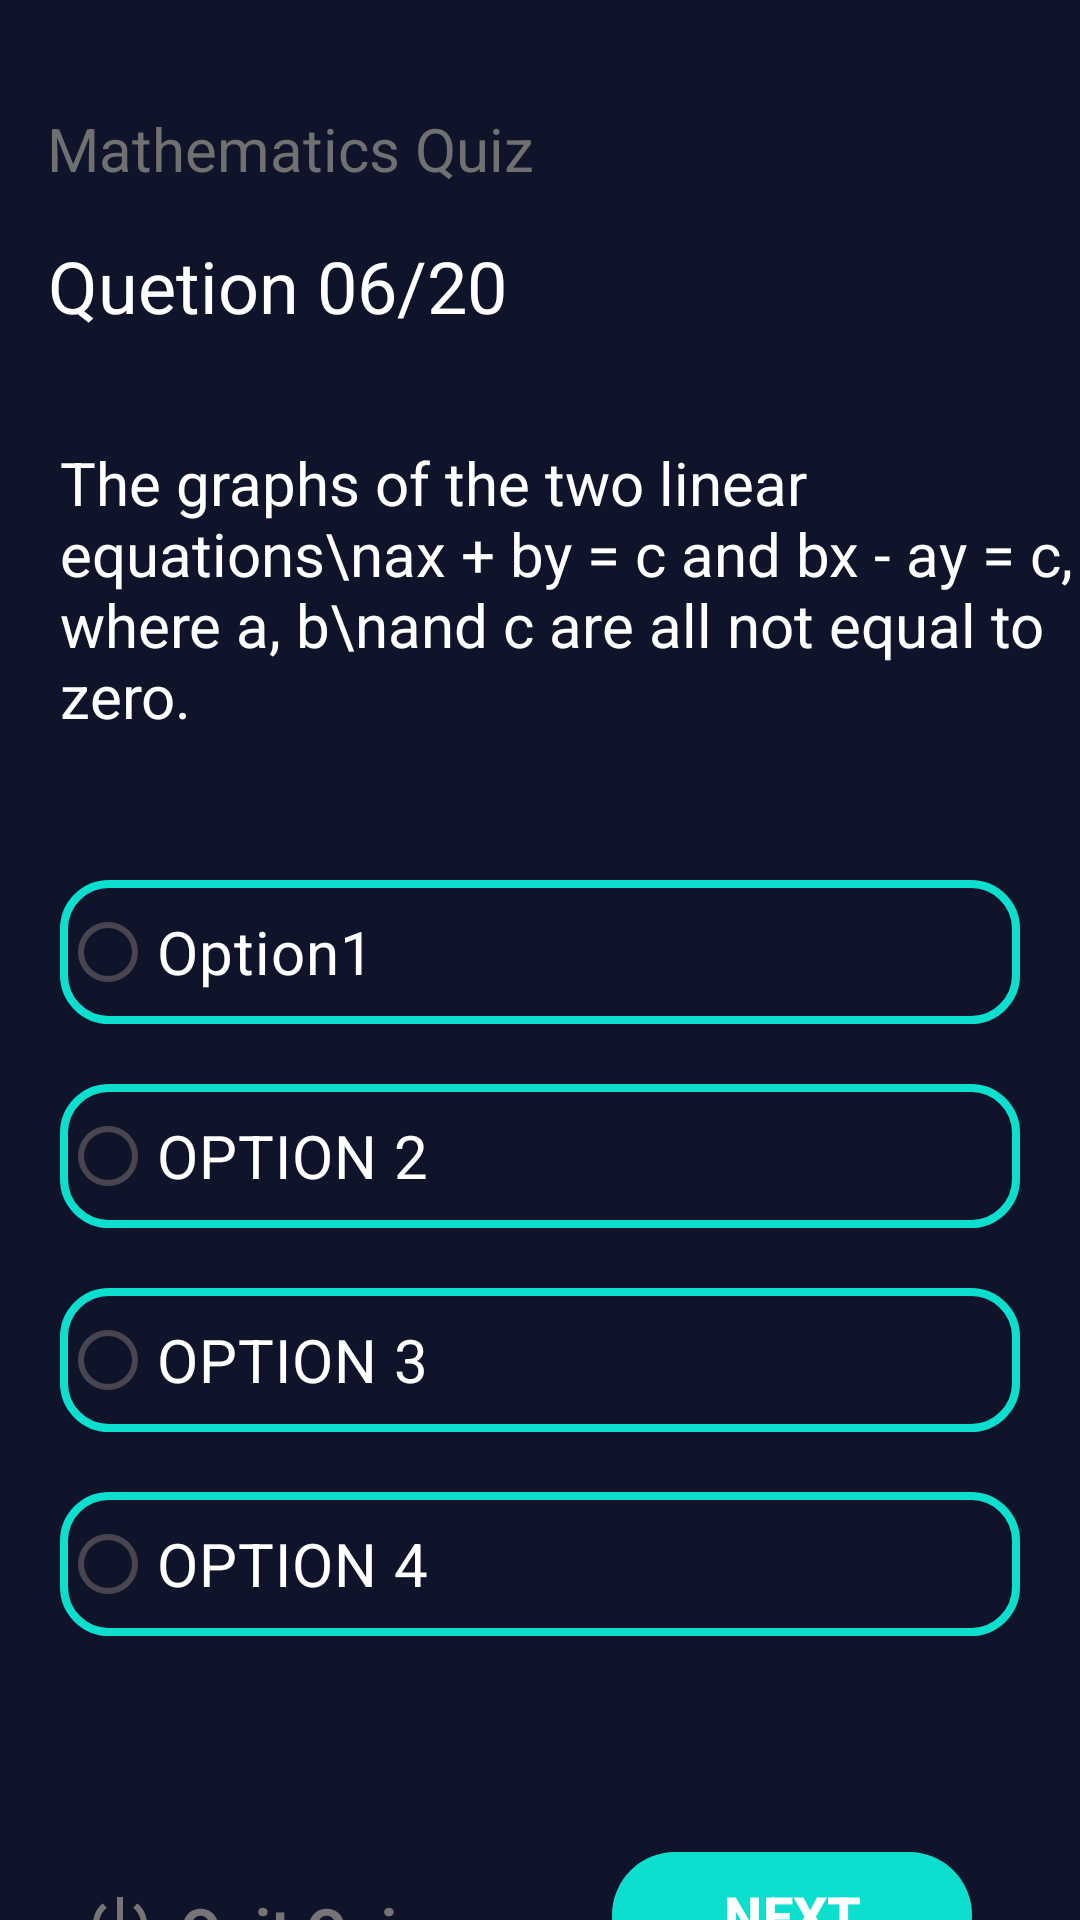

The Android layout XML behind this screen, and the referenced resources:
<!-- AndroidManifest.xml: application theme Theme.QuizzAPP -->
<!-- res/layout/activity_question.xml -->
<androidx.constraintlayout.widget.ConstraintLayout xmlns:android="http://schemas.android.com/apk/res/android"
    xmlns:app="http://schemas.android.com/apk/res-auto"
    xmlns:tools="http://schemas.android.com/tools"
    android:layout_width="match_parent"
    android:layout_height="match_parent"
    android:background="#10142B">


    <TextView
        android:id="@+id/titleQuiz"
        android:layout_width="wrap_content"
        android:layout_height="wrap_content"
        android:layout_marginTop="36dp"
        android:text="Mathematics Quiz"
        android:textColor="#717070"
        android:textSize="20sp"
        app:layout_constraintEnd_toEndOf="parent"
        app:layout_constraintHorizontal_bias="0.08"
        app:layout_constraintStart_toStartOf="parent"
        app:layout_constraintTop_toTopOf="parent" />

    <TextView
        android:id="@+id/quesNo"
        android:layout_width="wrap_content"
        android:layout_height="wrap_content"
        android:layout_marginTop="16dp"
        android:text="Quetion 06/20"
        android:textColor="#ffffff"
        android:textSize="24sp"
        app:layout_constraintEnd_toEndOf="parent"
        app:layout_constraintHorizontal_bias="0.077"
        app:layout_constraintStart_toStartOf="parent"
        app:layout_constraintTop_toBottomOf="@+id/titleQuiz" />

    <TextView

        android:id="@+id/ques"
        android:layout_width="0dp"
        android:layout_height="wrap_content"
        android:layout_marginStart="20dp"
        android:layout_marginTop="36dp"
        android:text="The graphs of the two linear equations\nax + by = c and bx - ay = c, where a, b\nand c are all not equal to zero."
        android:textColor="#ffffff"
        android:textSize="20sp"
        app:layout_constraintEnd_toEndOf="parent"
        app:layout_constraintHorizontal_bias="0.0"
        app:layout_constraintStart_toStartOf="parent"
        app:layout_constraintTop_toBottomOf="@+id/quesNo" />

    <RadioGroup
        android:id="@+id/radioGroup"
        android:layout_width="match_parent"
        android:layout_height="wrap_content"
        android:layout_marginTop="28dp"
        android:orientation="vertical"
        app:layout_constraintEnd_toEndOf="parent"
        app:layout_constraintHorizontal_bias="0.0"
        app:layout_constraintStart_toStartOf="parent"
        app:layout_constraintTop_toBottomOf="@+id/ques">

        <RadioButton
            android:id="@+id/option1"
            android:layout_width="match_parent"
            android:layout_height="wrap_content"
            android:layout_margin="20dp"
            android:background="@drawable/button_background"
            android:text="Option1"
            android:textColor="@color/white"
            android:textSize="20dp" />

        <RadioButton
            android:id="@+id/option2"
            android:layout_width="match_parent"
            android:layout_height="wrap_content"
            android:layout_marginStart="20sp"
            android:layout_marginEnd="20dp"
            android:layout_marginBottom="20dp"
            android:background="@drawable/button_background"
            android:text="OPTION 2"
            android:textColor="@color/white"
            android:textSize="20dp" />

        <RadioButton
            android:id="@+id/option3"
            android:layout_width="match_parent"
            android:layout_height="wrap_content"
            android:layout_marginStart="20sp"
            android:layout_marginEnd="20dp"
            android:layout_marginBottom="20dp"
            android:background="@drawable/button_background"
            android:text="OPTION 3"
            android:textColor="@color/white"
            android:textSize="20dp" />

        <RadioButton
            android:id="@+id/option4"
            android:layout_width="match_parent"
            android:layout_height="wrap_content"
            android:layout_marginStart="20sp"
            android:layout_marginEnd="20dp"
            android:layout_marginBottom="20dp"
            android:background="@drawable/button_background"
            android:text="OPTION 4"
            android:textColor="@color/white"
            android:textSize="20dp" />
    </RadioGroup>

    <Button
        android:id="@+id/next"
        android:layout_width="120dp"
        android:layout_height="50dp"
        android:layout_marginTop="48dp"
        android:layout_marginEnd="36dp"
        android:textSize="18dp"
        android:textColor="@color/white"
        android:textStyle="bold"
        android:text="NEXT"
        app:layout_constraintEnd_toEndOf="parent"
        app:layout_constraintTop_toBottomOf="@+id/radioGroup" />

    <ImageView
        android:id="@+id/quit"
        android:layout_width="wrap_content"
        android:layout_height="wrap_content"
        android:layout_marginStart="28dp"
        android:layout_marginTop="64dp"
        android:background="@drawable/baseline_power_settings_new_24"
        app:layout_constraintStart_toStartOf="parent"
        app:layout_constraintTop_toBottomOf="@+id/radioGroup" />

    <TextView
        android:id="@+id/quitText"
        android:layout_width="wrap_content"
        android:layout_height="wrap_content"
        android:layout_marginStart="60dp"
        android:layout_marginTop="64dp"
        android:text="Quit Quiz"
        android:textStyle="bold"
        android:textColor="#767474"
        android:textSize="20dp"
        app:layout_constraintStart_toStartOf="parent"
        app:layout_constraintTop_toBottomOf="@+id/radioGroup" />

</androidx.constraintlayout.widget.ConstraintLayout>
<!-- resources referenced by this layout -->
<resources>
  <!-- drawable baseline_power_settings_new_24 (drawable) -->
  <vector android:height="24dp" android:tint="#767474"
      android:viewportHeight="24" android:viewportWidth="24"
      android:width="24dp" xmlns:android="http://schemas.android.com/apk/res/android">
      <path android:fillColor="@android:color/white" android:pathData="M13,3h-2v10h2L13,3zM17.83,5.17l-1.42,1.42C17.99,7.86 19,9.81 19,12c0,3.87 -3.13,7 -7,7s-7,-3.13 -7,-7c0,-2.19 1.01,-4.14 2.58,-5.42L6.17,5.17C4.23,6.82 3,9.26 3,12c0,4.97 4.03,9 9,9s9,-4.03 9,-9c0,-2.74 -1.23,-5.18 -3.17,-6.83z"/>
  </vector>
  <!-- drawable button_background (drawable) -->
  <?xml version="1.0" encoding="utf-8"?>
  <shape xmlns:android="http://schemas.android.com/apk/res/android" android:shape="rectangle" >
  <stroke android:width="2.5dp"
         android:color="#0CDFCE"/>
      <corners android:radius="15dp"/>
  </shape>
  <style name="Theme.QuizzAPP" parent="Base.Theme.QuizzAPP" />
  <style name="Base.Theme.QuizzAPP" parent="Theme.Material3.DayNight.NoActionBar">
          
          <item name="colorPrimary">#0CDFCE</item>
          <item name="colorSecondary">#0DD5C4</item>
          <item name="colorPrimaryDark">#189F94</item>
      </style>
  <!-- not gathered from this repository: default colours our renderer supplied (Android Studio template values) -->
  <color name="white">#FFFFFFFF</color>
</resources>
